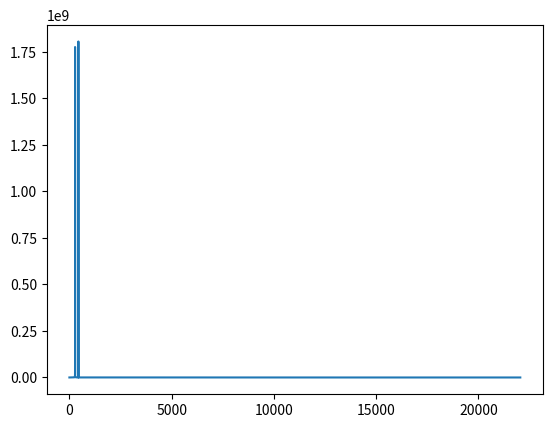

Python code for this plot:
import numpy as np
import math
from matplotlib import pyplot as plt
from scipy.io.wavfile import write
import scipy.fft as fourier

srate = 44100
length = 5

x = np.linspace(0, length, srate*length, endpoint=False)
y = np.sin(2 * np.pi * 440 * x) + np.sin(2 * np.pi * 277.18 * x)

normY = np.int16(y / y.max() * 32767)

write("testingWavFile.wav", srate, normY) # should sound like a minor 6 with
										  # C#4 and A4

freqs = fourier.rfftfreq(srate * length, 1 / srate)
amplitudes = fourier.rfft(normY)

plt.plot(freqs, np.abs(amplitudes))
plt.show()
